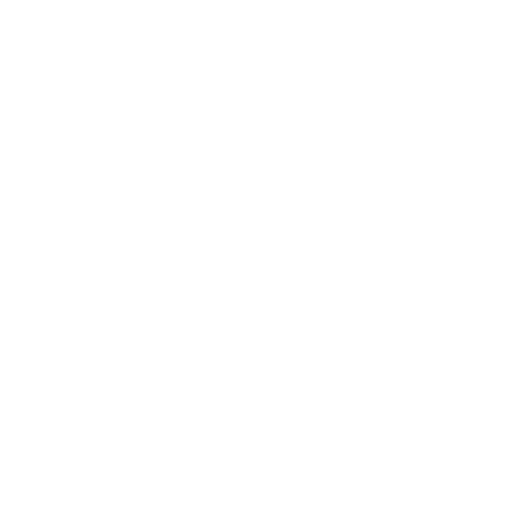
t = 0.00 s
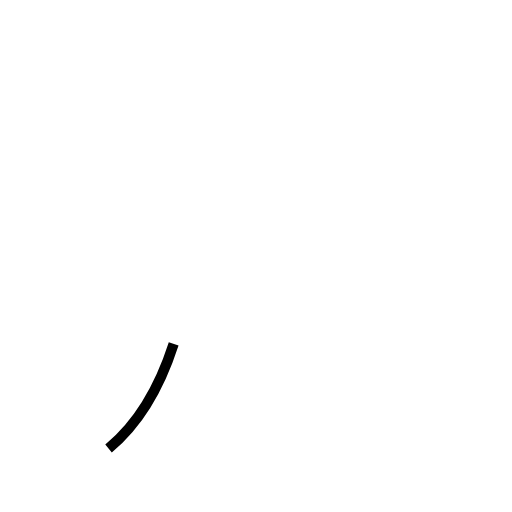
t = 0.37 s
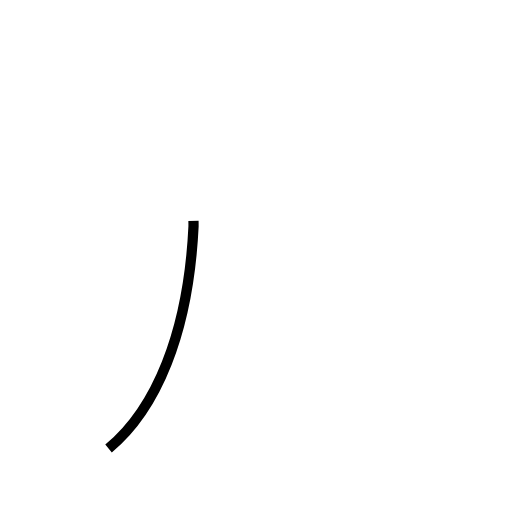
t = 0.73 s
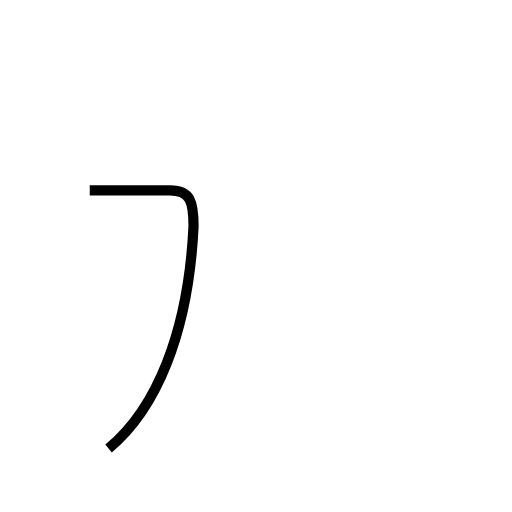
t = 1.10 s
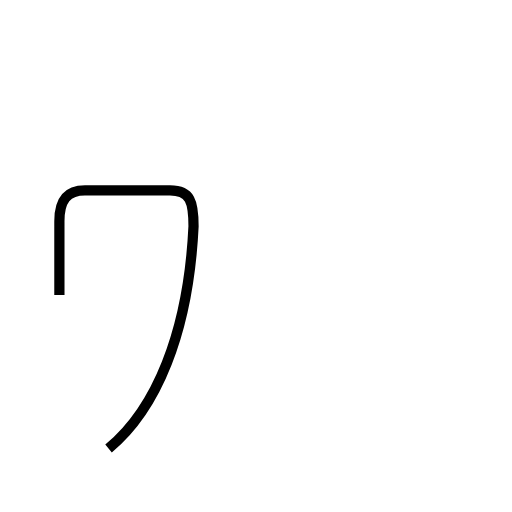
t = 1.46 s
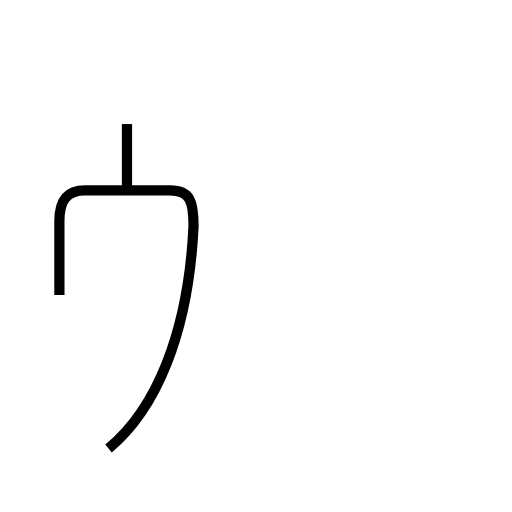
t = 1.67 s

The animated SVG that drew these frames (rendered in a browser with its animation timeline set to each time). Animation: 2 SMIL elements (animate=2); one cycle of 1.67 s.

<?xml version='1.0' encoding='utf-8'?>
<svg viewBox="0.0 -6.0 50.0 50.0" version="1.1" xmlns="http://www.w3.org/2000/svg"><rect x="-1000" y="-1000" width="2000" height="2000" stroke="white" fill="white" /><g style="fill:none;stroke:#000000;stroke-width:1"><path d="M 10.6 -0.2 C 15.2 -4.0 18.4 -11.4 18.9 -21.9 C 18.9 -24.3 18.6 -25.4 16.6 -25.4 L 8.3 -25.4 C 6.5 -25.4 5.8 -24.4 5.8 -22.4 L 5.8 -15.2 " transform="translate(0.0 38.0)" stroke-dasharray="48.78156248860334" stroke-dashoffset="48.78156248860334"><animate attributeName="stroke-dashoffset" from="48.78156248860334" to="0" dur="1.4634468746581002s" begin="0s; anim_end.end" fill="freeze" id="anim0" /></path><path d="M 12.4 -25.1 L 12.4 -31.9" transform="translate(0.0 38.0)" stroke-dasharray="6.799999999999997" stroke-dashoffset="6.799999999999997"><animate attributeName="stroke-dashoffset" from="6.799999999999997" to="0" dur="0.2039999999999999s" begin="anim0.end" fill="freeze" id="anim_end" /></path></g></svg>
